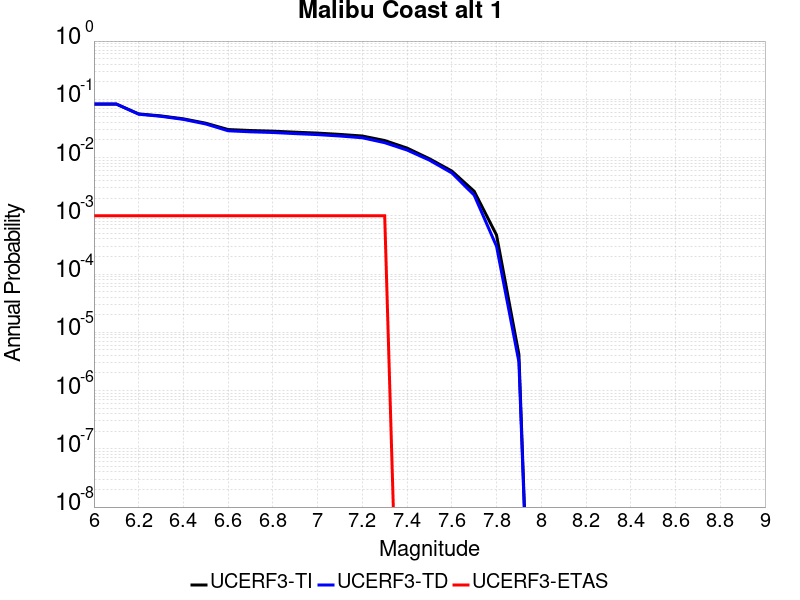

The data file committed next to this chart (first rows):
Magnitude, UCERF3-TI Prob, UCERF3-TD Prob, UCERF3-ETAS Prob
6.0, 0.08284, 0.08305, 0.001
6.1, 0.08284, 0.08305, 0.001
6.2, 0.0562, 0.05551, 0.001
6.3, 0.05187, 0.05104, 0.001
6.4, 0.04621, 0.04522, 0.001
6.5, 0.03891, 0.03771, 0.001
6.6, 0.03027, 0.02882, 0.001
6.7, 0.02913, 0.02766, 0.001
6.8, 0.0284, 0.02692, 0.001
6.9, 0.02726, 0.02576, 0.001
7.0, 0.02629, 0.02477, 0.001
7.1, 0.02497, 0.02342, 0.001
7.2, 0.02344, 0.02186, 0.001
7.3, 0.0196, 0.018, 0.001
7.4, 0.01455, 0.01345, 0.0
7.5, 0.009545, 0.009022, 0.0
7.6, 0.005875, 0.005449, 0.0
7.7, 0.002639, 0.002264, 0.0
7.8, 4.670452E-4, 2.9937088E-4, 0.0
7.9, 4.1781627E-6, 3.095605E-6, 0.0
